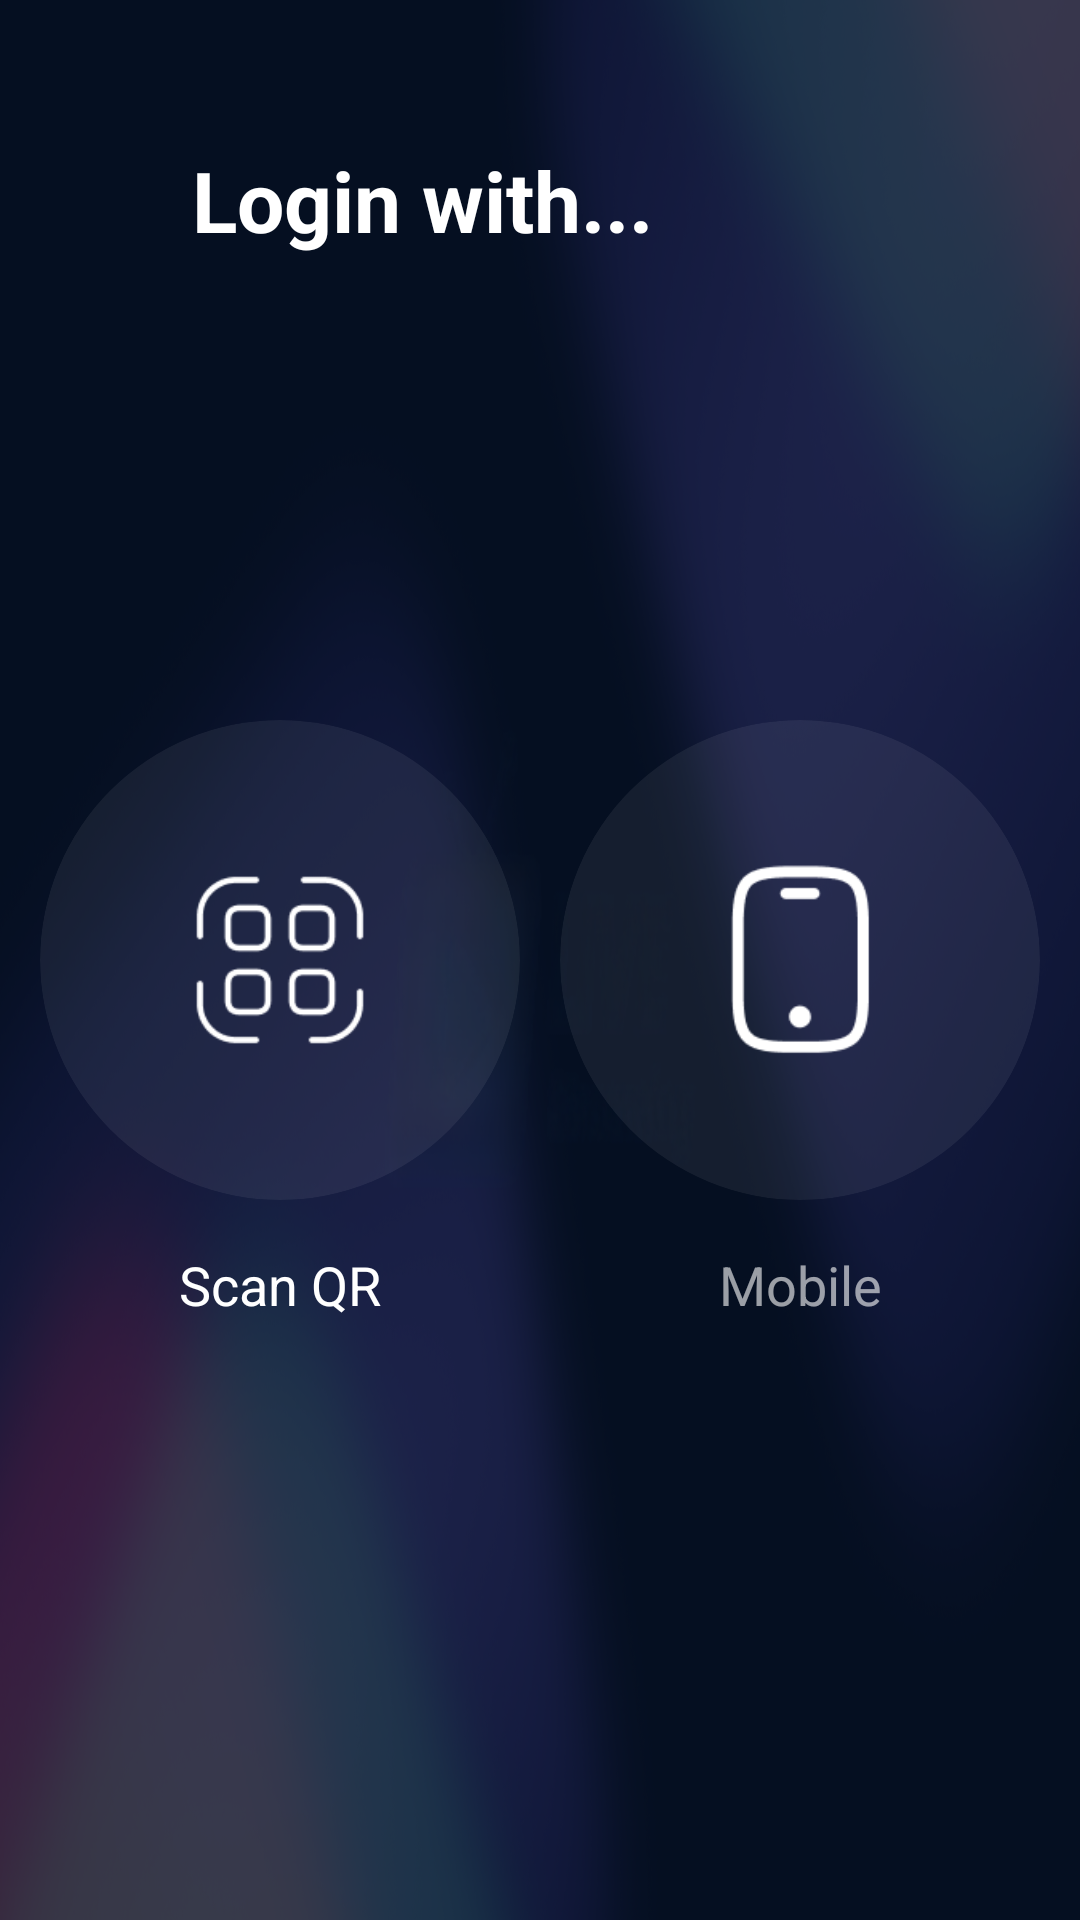

Produce the Android XML layout that renders to this screen, including the resource entries it uses.
<!-- AndroidManifest.xml: application theme Theme.LiveStreamingTV -->
<!-- res/layout/fragment_login_wth_selection.xml -->
<?xml version="1.0" encoding="utf-8"?>
<androidx.constraintlayout.widget.ConstraintLayout xmlns:android="http://schemas.android.com/apk/res/android"
    xmlns:app="http://schemas.android.com/apk/res-auto"
    xmlns:tools="http://schemas.android.com/tools"
    android:id="@+id/constraint_root"
    android:layout_width="match_parent"
    android:layout_height="match_parent"
    tools:context=".ui.fragments.common.LoginWthSelectionFragment">

    
    <com.google.android.material.textview.MaterialTextView
        android:id="@+id/tv_login_with"
        android:layout_width="wrap_content"
        android:layout_height="wrap_content"
        android:layout_marginStart="64dp"
        android:layout_marginTop="48dp"
        android:text="@string/login_with"
        android:textColor="@android:color/white"
        android:textSize="28sp"
        android:textStyle="bold"
        app:layout_constraintStart_toStartOf="parent"
        app:layout_constraintTop_toTopOf="parent" />

    
    <com.google.android.material.card.MaterialCardView
        android:id="@+id/card_scan_qr"
        android:layout_width="160dp"
        android:layout_height="160dp"
        android:clickable="true"
        android:focusable="true"
        android:focusableInTouchMode="true"
        app:cardBackgroundColor="#10FFFFFF"
        app:cardCornerRadius="80dp"
        app:layout_constraintBottom_toBottomOf="parent"
        app:layout_constraintEnd_toStartOf="@+id/card_mobile"
        app:layout_constraintStart_toStartOf="parent"
        app:layout_constraintTop_toTopOf="parent"
        app:strokeColor="@android:color/transparent"
        app:strokeWidth="0dp">

        <com.google.android.material.imageview.ShapeableImageView
            android:id="@+id/iv_qr"
            android:layout_width="64dp"
            android:layout_height="64dp"
            android:layout_gravity="center"
            android:src="@drawable/qr" />
    </com.google.android.material.card.MaterialCardView>

    
    <com.google.android.material.card.MaterialCardView
        android:id="@+id/card_mobile"
        android:layout_width="160dp"
        android:layout_height="160dp"
        android:clickable="true"
        android:focusable="true"
        android:focusableInTouchMode="true"
        app:cardBackgroundColor="#10FFFFFF"
        app:cardCornerRadius="80dp"
        app:layout_constraintBottom_toBottomOf="parent"
        app:layout_constraintEnd_toEndOf="parent"
        app:layout_constraintStart_toEndOf="@+id/card_scan_qr"
        app:layout_constraintTop_toTopOf="parent"
        app:strokeColor="@android:color/transparent"
        app:strokeWidth="0dp">

        <com.google.android.material.imageview.ShapeableImageView
            android:id="@+id/iv_mobile"
            android:layout_width="64dp"
            android:layout_height="64dp"
            android:layout_gravity="center"
            android:src="@drawable/mobile" />
    </com.google.android.material.card.MaterialCardView>


    
    <com.google.android.material.textview.MaterialTextView
        android:id="@+id/tv_scan_qr"
        android:layout_width="wrap_content"
        android:layout_height="wrap_content"
        android:layout_marginTop="16dp"
        android:text="Scan QR"
        android:textColor="@android:color/white"
        android:textSize="18sp"
        app:layout_constraintEnd_toEndOf="@id/card_scan_qr"
        app:layout_constraintStart_toStartOf="@id/card_scan_qr"
        app:layout_constraintTop_toBottomOf="@id/card_scan_qr" />

    
    <com.google.android.material.textview.MaterialTextView
        android:id="@+id/tv_mobile"
        android:layout_width="wrap_content"
        android:layout_height="wrap_content"
        android:layout_marginTop="16dp"
        android:text="Mobile"
        android:textColor="#99FFFFFF"
        android:textSize="18sp"
        app:layout_constraintEnd_toEndOf="@id/card_mobile"
        app:layout_constraintStart_toStartOf="@id/card_mobile"
        app:layout_constraintTop_toBottomOf="@id/card_mobile" />

</androidx.constraintlayout.widget.ConstraintLayout>
<!-- resources referenced by this layout -->
<resources>
  <!-- drawable mobile: png bitmap (drawable, 1653 bytes) -->
  <!-- drawable qr: png bitmap (drawable, 1678 bytes) -->
  <string name="login_with">Login with...</string>
  <style name="Theme.LiveStreamingTV" parent="Theme.Material3.DayNight.NoActionBar">
          
          <item name="android:windowBackground">@drawable/background_tv</item>
  
      </style>
  <!-- drawable background_tv: png bitmap (drawable, 769512 bytes) -->
</resources>
